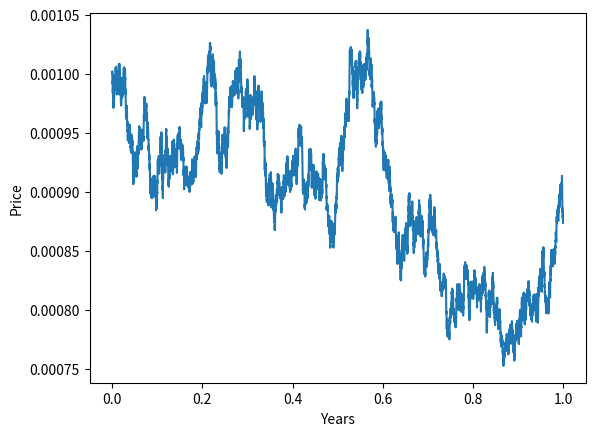

Recreate this plot in Python.
import matplotlib.pyplot as plt
import numpy as np

def brown_motion(T, n, d, times):
    dt = T/n

    dB = np.random.normal(0, np.sqrt(dt), size=(n - 1, d))
    B0 = np.zeros(shape=(1, d))

    B = np.concatenate((B0, np.cumsum(dB, axis=0)), axis=0)
    return B

def quadratic_var(B):
    return np.cumsum(np.power(np.diff(B, axis=0, prepend=0.), 2), axis=0)

def geometric_brownian_motion(T, n, d):
    mu = 0.1
    S0 = 0.001
    sigma = 0.3
    dt = T/n
    S_t = np.exp((mu - (sigma ** 2 / 2)) * dt + sigma * np.random.normal(0, np.sqrt(dt), size=(n - 1, d)))
    S_t = np.vstack([np.ones(d), S_t])
    S_t = S0 * S_t.cumprod(axis=0)
    return S_t

if __name__ == '__main__':
    T = 1.0
    n = 10000
    d = 1
    times = np.linspace(0, T, n)
    B = brown_motion(T, n, d, times)
    GBM = geometric_brownian_motion(T, n, d)
    plt.xlabel("Years")
    plt.ylabel("Price")
    plt.plot(times, GBM)
    plt.show()
